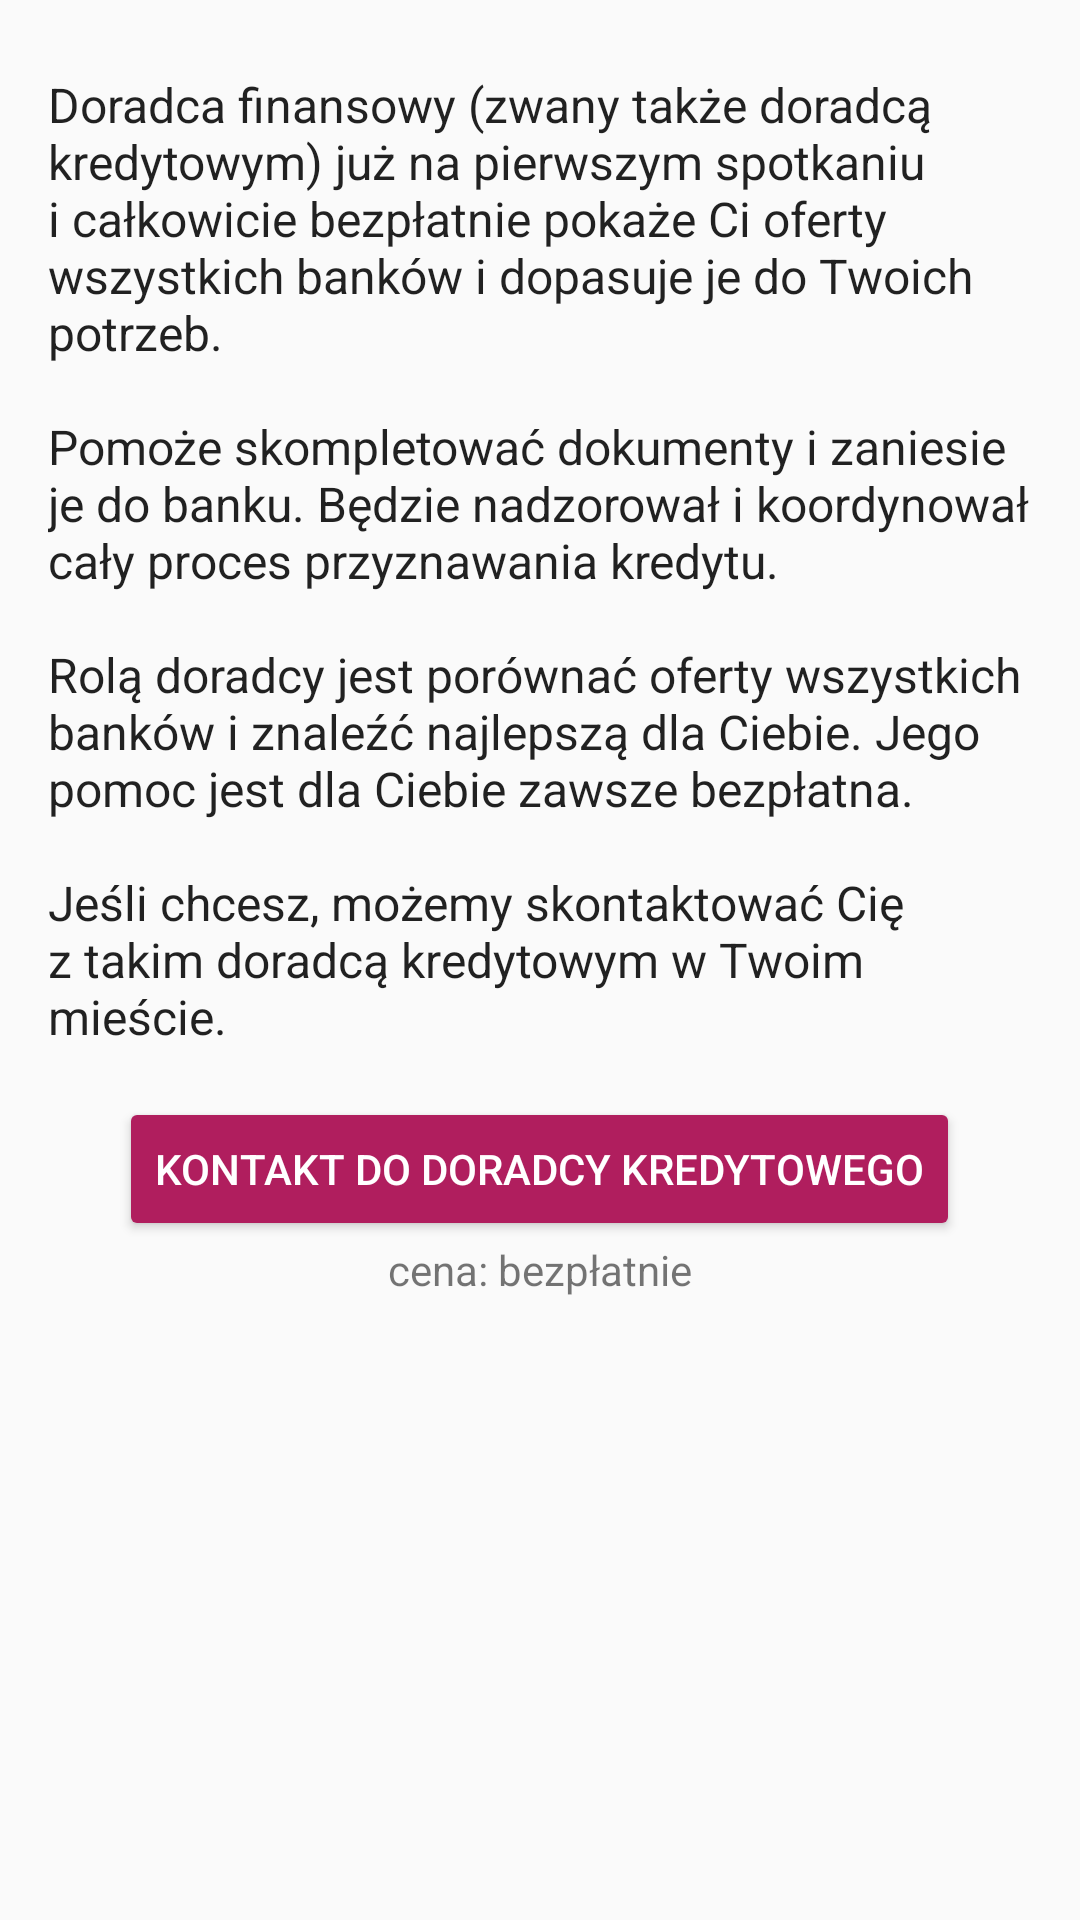

This screen was rendered from an Android layout file. Write that file and the resources it references.
<!-- AndroidManifest.xml: application theme AppTheme -->
<!-- res/layout/fragment_pomoc_doradca_finansowy.xml -->
<ScrollView
xmlns:tools="http://schemas.android.com/tools"
xmlns:android="http://schemas.android.com/apk/res/android"
android:layout_width="match_parent"
android:layout_height="wrap_content"
tools:context="pl.middlers.kupujem.Fragment_Pomoc_DoradcaFinansowy">


<LinearLayout
    xmlns:android="http://schemas.android.com/apk/res/android"
    xmlns:tools="http://schemas.android.com/tools"
    android:layout_width="match_parent"
    android:layout_height="match_parent"
    android:orientation="vertical"
    android:paddingBottom="@dimen/activity_vertical_margin"
    android:paddingLeft="@dimen/activity_horizontal_margin"
    android:paddingRight="@dimen/activity_horizontal_margin"
    android:paddingTop="@dimen/activity_vertical_margin"
    tools:context="pl.middlers.kupujem.Pomoc">


    <TextView
        android:layout_marginTop="16dp"
        android:layout_width="wrap_content"
        android:layout_height="wrap_content"
        android:layout_marginBottom="16dp"
        android:text="@string/bezplatna_pomoc_akapit1"
        android:textAppearance="@style/TextAppearance.AppCompat.Body1"
        android:textSize="16sp" />

    <Button
        android:layout_width="wrap_content"
        android:layout_height="wrap_content"
        android:text="kontakt do doradcy kredytowego"
        android:textSize="14sp"
        android:elevation="2dp"
        android:backgroundTint="@color/pomoc"
        android:textColor="@color/white"
        android:layout_gravity="center"
        android:onClick="pomoc_click_doradca"
        android:layout_marginBottom="0dp"/>

    <TextView
        android:layout_gravity="center"
        android:layout_width="wrap_content"
        android:layout_height="wrap_content"
        android:text="cena: bezpłatnie"/>

</LinearLayout>
</ScrollView>
<!-- resources referenced by this layout -->
<resources>
  <color name="pomoc">#b01e5e</color>
  <color name="white">#ffffff</color>
  <dimen name="activity_horizontal_margin">16dp</dimen>
  <dimen name="activity_vertical_margin">8dp</dimen>
  <string name="bezplatna_pomoc_akapit1">Doradca finansowy (zwany także doradcą kredytowym) już na pierwszym spotkaniu i całkowicie bezpłatnie pokaże Ci oferty wszystkich banków i dopasuje je do Twoich potrzeb.
      \n\nPomoże skompletować dokumenty i zaniesie je do banku.
          Będzie nadzorował i koordynował cały proces przyznawania kredytu.
  
      \n\nRolą doradcy jest porównać oferty wszystkich banków i znaleźć najlepszą dla Ciebie.
              Jego pomoc jest dla Ciebie zawsze bezpłatna.
      \n\nJeśli chcesz, możemy skontaktować Cię z takim doradcą kredytowym w Twoim mieście.</string>
  <style name="AppTheme" parent="Theme.AppCompat.Light">
          <item name="windowNoTitle">true</item>
          <item name="windowActionBar">false</item>
  
          
          <item name="colorPrimary">@color/colorPrimary</item>
          <item name="colorPrimaryDark">@color/colorPrimaryDark</item>
          <item name="colorAccent">@color/colorAccent</item>
  
  
      </style>
  <color name="colorPrimary">#FAFAFA  </color> //#FAFAFA
  <color name="colorPrimaryDark">#BDBDBD  </color>
  <color name="colorAccent">#ff8f00</color>
</resources>
